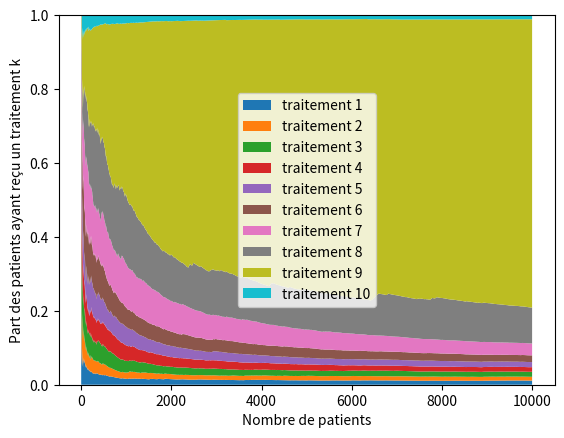

Generate this figure with matplotlib:
import numpy as np
import scipy.stats as stats
import matplotlib.pyplot as plt
import random as rd
from math import sqrt,log
import copy
import pylab

###VAR###

class Drug:
    def __init__(self, name, effectiveness):
        self.name = name
        self.effectiveness = effectiveness
        self.cured = 0
        self.patients = 0
    def give_cure(self):
        if rd.random()<self.effectiveness:
            self.cured+=1
        self.patients+=1


traitements = {'traitement 1': 0.1, 'traitement 2' : 0.2, 'traitement 3' : 0.3, 'traitement 4' : 0.4, 'traitement 5' : 0.5,
        'traitement 6' : 0.6, 'traitement 7' : 0.7,'traitement 8' : 0.8, 'traitement 9' : 0.9, 'traitement 10' :0.1}
drugs = []
for drug in traitements.keys():
    drugs.append(Drug(drug,traitements[drug]))

history = []
N = 10000
K = len(drugs)
epsilon = 0.1



def affichage_proba(plt):
    x = range(1,len(history))
    y = [[ history[n][drug].patients/n\
            for n in x] for drug in range(len(drugs)) ]
    print(y[0],x[0])
    plt.stackplot(x,y,labels=[drug.name for drug in drugs])
    plt.ylabel("Part des patients ayant reçu un traitement k")
    plt.xlabel("Nombre de patients")
    plt.legend(loc="center")
    plt.ylim(0,1)

for drug in drugs:
    drug.give_cure()
    history.append(copy.deepcopy(drugs))

for n in range(K+1,N+1):
    drug = max(drugs, key=lambda d: d.cured/d.patients+sqrt(2*log(n)/d.patients)) if rd.random()>epsilon else rd.choice(drugs)
    drug.give_cure()
    history.append(copy.deepcopy(drugs))




###AFFICHAGE###

affichage_proba(plt)

###GRAPH###
#plt.xlim(-1, 10)

plt.savefig('strategie3.pdf')
